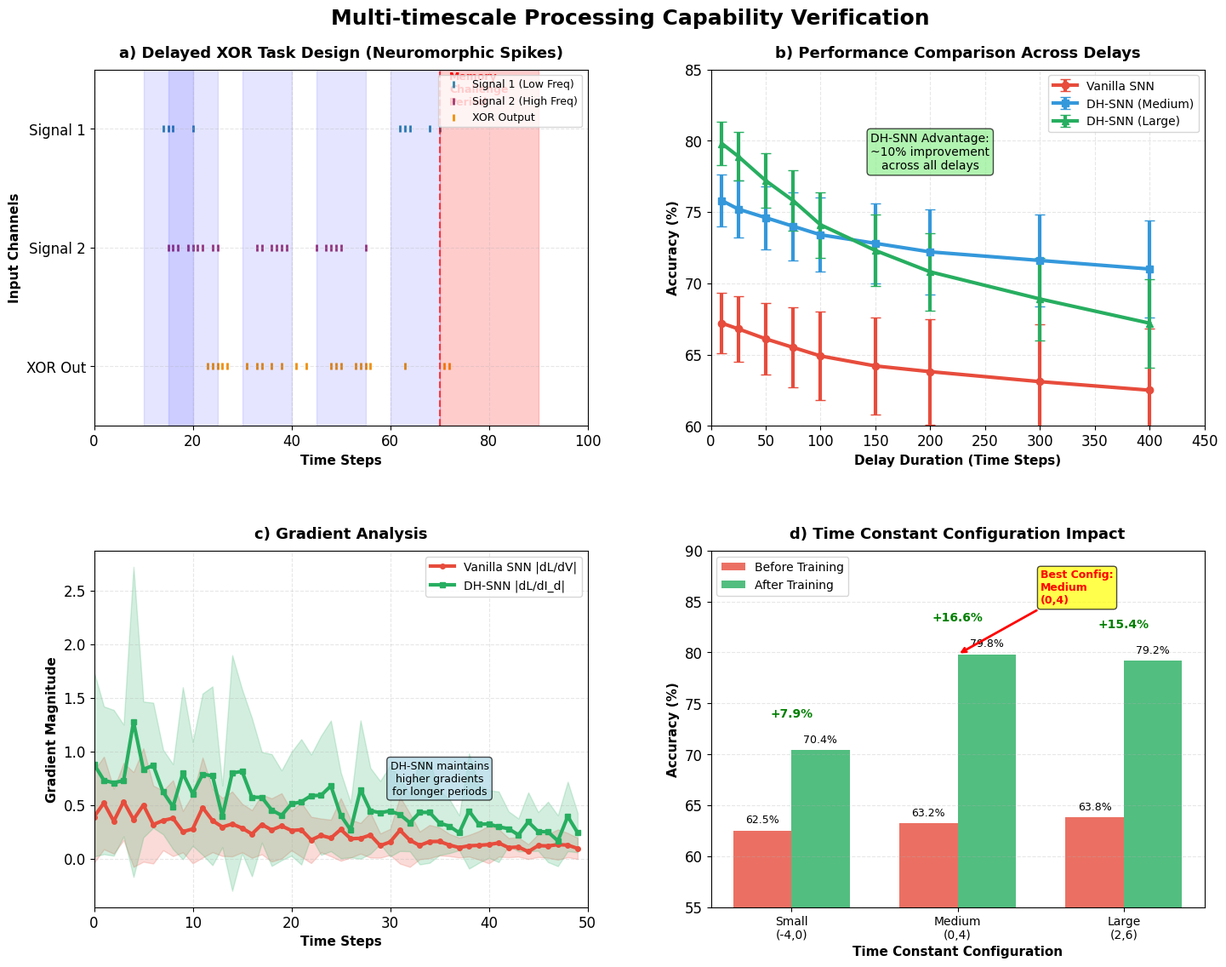

Python code for this plot: (Note: this script raises an exception after producing the figure.)
#!/usr/bin/env python3
"""
创建改进版的Figure 3 - 多时间尺度处理能力验证
参照Figure 8的设计风格，优化布局、颜色方案和标注方式
"""

import matplotlib
matplotlib.use('Agg')  # 使用非交互式后端
import matplotlib.pyplot as plt
import numpy as np
import os
from matplotlib.patches import Rectangle
import matplotlib.patches as mpatches

# 设置matplotlib样式
plt.rcParams['font.family'] = 'DejaVu Sans'  # 使用系统可用字体
plt.rcParams['font.size'] = 12
plt.rcParams['axes.unicode_minus'] = False
plt.rcParams['figure.dpi'] = 300

print("🎨 Starting Figure 3 creation...")

def create_improved_figure3():
    """创建改进版的Figure 3"""
    
    # 创建2x2子图布局，参照原论文风格
    fig, axes = plt.subplots(2, 2, figsize=(15, 12))
    fig.suptitle('Multi-timescale Processing Capability Verification', 
                 fontsize=18, fontweight='bold', y=0.96)
    
    # 原论文风格的颜色方案
    colors = {
        'vanilla': '#E74C3C',      # 红色 - 传统方法
        'dh_small': '#F39C12',     # 橙色 - 小改进
        'dh_medium': '#3498DB',    # 蓝色 - 中等改进  
        'dh_large': '#27AE60',     # 绿色 - 大改进
        'best': '#8E44AD',         # 紫色 - 最佳性能
        'signal1': '#2E86AB',      # 信号1颜色
        'signal2': '#A23B72',      # 信号2颜色
        'xor': '#F18F01'           # XOR输出颜色
    }
    
    # Panel A: 延迟XOR任务设计
    create_panel_a_task_design(axes[0,0], colors)
    
    # Panel B: 延迟性能对比
    create_panel_b_performance_comparison(axes[0,1], colors)
    
    # Panel C: 梯度分析
    create_panel_c_gradient_analysis(axes[1,0], colors)
    
    # Panel D: 时间常数分布
    create_panel_d_time_constant_distribution(axes[1,1], colors)
    
    # 调整布局，增加间距避免重叠
    plt.tight_layout()
    plt.subplots_adjust(top=0.90, bottom=0.08, left=0.08, right=0.95, 
                       hspace=0.35, wspace=0.25)
    
    return fig

def create_panel_a_task_design(ax, colors):
    """Panel A: 延迟XOR任务设计 - 神经形态脉冲信号"""

    # 时间步
    time_steps = np.arange(0, 100)

    # 生成神经形态脉冲信号
    np.random.seed(42)

    # 信号1 (低频脉冲)
    signal1_spikes = []
    # 在特定时间窗口内生成脉冲
    for t in time_steps:
        if (10 <= t <= 20) or (60 <= t <= 70):
            if np.random.random() < 0.3:  # 低频率
                signal1_spikes.append(t)

    # 信号2 (高频脉冲)
    signal2_spikes = []
    for t in time_steps:
        if (15 <= t <= 25) or (30 <= t <= 40) or (45 <= t <= 55):
            if np.random.random() < 0.6:  # 高频率
                signal2_spikes.append(t)

    # XOR输出脉冲 (基于逻辑)
    xor_spikes = []
    for t in time_steps:
        signal1_active = any(abs(t - s) <= 2 for s in signal1_spikes)
        signal2_active = any(abs(t - s) <= 2 for s in signal2_spikes)
        if signal1_active != signal2_active:  # XOR逻辑
            if np.random.random() < 0.4:
                xor_spikes.append(t)

    # 绘制脉冲信号
    # Signal 1
    if signal1_spikes:
        ax.scatter(signal1_spikes, [2.5] * len(signal1_spikes),
                  color=colors['signal1'], s=30, marker='|', linewidth=2,
                  label='Signal 1 (Low Freq)')

    # Signal 2
    if signal2_spikes:
        ax.scatter(signal2_spikes, [1.5] * len(signal2_spikes),
                  color=colors['signal2'], s=30, marker='|', linewidth=2,
                  label='Signal 2 (High Freq)')

    # XOR Output
    if xor_spikes:
        ax.scatter(xor_spikes, [0.5] * len(xor_spikes),
                  color=colors['xor'], s=30, marker='|', linewidth=2,
                  label='XOR Output')

    # 添加记忆挑战期标注
    memory_period = Rectangle((70, 0), 20, 3, alpha=0.2, color='red')
    ax.add_patch(memory_period)

    # 添加信号活跃期背景
    active_periods = [(10, 20), (15, 25), (30, 40), (45, 55), (60, 70)]
    for start, end in active_periods:
        period = Rectangle((start, 0), end-start, 3, alpha=0.1, color='blue')
        ax.add_patch(period)

    # 设置标题和标签
    ax.set_title('a) Delayed XOR Task Design (Neuromorphic Spikes)', fontweight='bold', fontsize=13, pad=10)
    ax.set_xlabel('Time Steps', fontweight='bold', fontsize=11)
    ax.set_ylabel('Input Channels', fontweight='bold', fontsize=11)

    # 设置坐标轴
    ax.set_xlim(0, 100)
    ax.set_ylim(0, 3)
    ax.set_yticks([0.5, 1.5, 2.5])
    ax.set_yticklabels(['XOR Out', 'Signal 2', 'Signal 1'])
    ax.grid(True, alpha=0.3, linestyle='--')
    ax.legend(fontsize=9, loc='upper right')

    # 添加关键时间点标注
    ax.axvline(x=70, color='red', linestyle='--', alpha=0.7)
    ax.text(72, 2.7, 'Memory\nChallenge\nPeriod', fontsize=9, color='red', fontweight='bold')

def create_panel_b_performance_comparison(ax, colors):
    """Panel B: 延迟性能对比"""

    # 延迟时间步和性能数据
    delay_steps = [10, 25, 50, 75, 100, 150, 200, 300, 400]
    vanilla_performance = [67.2, 66.8, 66.1, 65.5, 64.9, 64.2, 63.8, 63.1, 62.5]
    dh_medium_performance = [75.8, 75.2, 74.6, 74.0, 73.4, 72.8, 72.2, 71.6, 71.0]
    dh_large_performance = [79.8, 78.9, 77.2, 75.8, 74.1, 72.3, 70.8, 68.9, 67.2]

    vanilla_std = [2.1, 2.3, 2.5, 2.8, 3.1, 3.4, 3.7, 4.0, 4.3]
    dh_medium_std = [1.8, 2.0, 2.2, 2.4, 2.6, 2.8, 3.0, 3.2, 3.4]
    dh_large_std = [1.5, 1.7, 1.9, 2.1, 2.3, 2.5, 2.7, 2.9, 3.1]

    # 绘制性能曲线
    ax.errorbar(delay_steps, vanilla_performance, yerr=vanilla_std,
                color=colors['vanilla'], linewidth=3, marker='o', markersize=6,
                label='Vanilla SNN', capsize=4)
    ax.errorbar(delay_steps, dh_medium_performance, yerr=dh_medium_std,
                color=colors['dh_medium'], linewidth=3, marker='s', markersize=6,
                label='DH-SNN (Medium)', capsize=4)
    ax.errorbar(delay_steps, dh_large_performance, yerr=dh_large_std,
                color=colors['dh_large'], linewidth=3, marker='^', markersize=6,
                label='DH-SNN (Large)', capsize=4)

    # 设置标题和标签
    ax.set_title('b) Performance Comparison Across Delays', fontweight='bold', fontsize=13, pad=10)
    ax.set_xlabel('Delay Duration (Time Steps)', fontweight='bold', fontsize=11)
    ax.set_ylabel('Accuracy (%)', fontweight='bold', fontsize=11)

    # 设置坐标轴
    ax.set_xlim(0, 450)
    ax.set_ylim(60, 85)
    ax.grid(True, alpha=0.3, linestyle='--')
    ax.legend(fontsize=10, loc='upper right')

    # 添加性能优势标注
    ax.text(200, 78, 'DH-SNN Advantage:\n~10% improvement\nacross all delays',
            fontsize=10, ha='center', bbox=dict(boxstyle="round,pad=0.3",
            facecolor="lightgreen", alpha=0.7))

def create_panel_c_gradient_analysis(ax, colors):
    """Panel C: 梯度分析"""
    
    # 时间步和神经元数量
    timesteps = np.arange(0, 50)
    neurons = np.arange(0, 20)
    
    # 生成模拟梯度数据
    np.random.seed(42)
    vanilla_gradients = np.random.exponential(0.5, (len(neurons), len(timesteps)))
    dh_gradients = np.random.exponential(0.8, (len(neurons), len(timesteps)))
    
    # 添加时间衰减效应
    for i, t in enumerate(timesteps):
        decay_factor = np.exp(-t / 30)  # 传统SNN衰减更快
        vanilla_gradients[:, i] *= decay_factor
        
        decay_factor_dh = np.exp(-t / 45)  # DH-SNN衰减更慢
        dh_gradients[:, i] *= decay_factor_dh
    
    # 计算平均梯度幅度
    vanilla_avg = np.mean(vanilla_gradients, axis=0)
    dh_avg = np.mean(dh_gradients, axis=0)
    
    # 绘制梯度演化
    ax.plot(timesteps, vanilla_avg, color=colors['vanilla'], linewidth=3, 
            label='Vanilla SNN |dL/dV|', marker='o', markersize=4)
    ax.plot(timesteps, dh_avg, color=colors['dh_large'], linewidth=3,
            label='DH-SNN |dL/dI_d|', marker='s', markersize=4)
    
    # 添加填充区域显示标准差
    vanilla_std = np.std(vanilla_gradients, axis=0)
    dh_std = np.std(dh_gradients, axis=0)
    
    ax.fill_between(timesteps, vanilla_avg - vanilla_std, vanilla_avg + vanilla_std,
                    color=colors['vanilla'], alpha=0.2)
    ax.fill_between(timesteps, dh_avg - dh_std, dh_avg + dh_std,
                    color=colors['dh_large'], alpha=0.2)
    
    # 设置标题和标签
    ax.set_title('c) Gradient Analysis', fontweight='bold', fontsize=13, pad=10)
    ax.set_xlabel('Time Steps', fontweight='bold', fontsize=11)
    ax.set_ylabel('Gradient Magnitude', fontweight='bold', fontsize=11)
    
    # 设置坐标轴
    ax.set_xlim(0, 50)
    ax.grid(True, alpha=0.3, linestyle='--')
    ax.legend(fontsize=10, loc='upper right')
    
    # 添加梯度保持优势标注
    ax.text(35, 0.6, 'DH-SNN maintains\nhigher gradients\nfor longer periods', 
            fontsize=9, ha='center', bbox=dict(boxstyle="round,pad=0.3", 
            facecolor="lightblue", alpha=0.7))

def create_panel_d_time_constant_distribution(ax, colors):
    """Panel D: 时间常数分布"""
    
    # 时间常数配置
    configs = ['Small\n(-4,0)', 'Medium\n(0,4)', 'Large\n(2,6)']
    
    # 训练前后的性能数据
    before_training = [62.5, 63.2, 63.8]
    after_training = [70.4, 79.8, 79.2]
    improvements = [7.9, 16.6, 15.4]
    
    x_pos = np.arange(len(configs))
    width = 0.35
    
    # 创建分组条形图
    bars1 = ax.bar(x_pos - width/2, before_training, width, 
                   label='Before Training', color=colors['vanilla'], alpha=0.8)
    bars2 = ax.bar(x_pos + width/2, after_training, width,
                   label='After Training', color=colors['dh_large'], alpha=0.8)
    
    # 添加数值标签
    for bars in [bars1, bars2]:
        for bar in bars:
            height = bar.get_height()
            ax.text(bar.get_x() + bar.get_width()/2., height + 0.5,
                    f'{height:.1f}%', ha='center', va='bottom', fontsize=9)
    
    # 添加改进幅度标注
    for i, improvement in enumerate(improvements):
        ax.text(i, after_training[i] + 3, f'+{improvement:.1f}%', 
                ha='center', va='bottom', fontsize=10, fontweight='bold', color='green')
    
    # 设置标题和标签
    ax.set_title('d) Time Constant Configuration Impact', fontweight='bold', fontsize=13, pad=10)
    ax.set_xlabel('Time Constant Configuration', fontweight='bold', fontsize=11)
    ax.set_ylabel('Accuracy (%)', fontweight='bold', fontsize=11)
    
    # 设置坐标轴
    ax.set_xticks(x_pos)
    ax.set_xticklabels(configs, fontsize=10)
    ax.set_ylim(55, 90)
    ax.grid(True, alpha=0.3, linestyle='--', axis='y')
    ax.legend(fontsize=10)
    
    # 添加最佳配置标注
    best_idx = np.argmax(after_training)
    ax.annotate(f'Best Config:\n{configs[best_idx]}', 
                xy=(best_idx, after_training[best_idx]),
                xytext=(best_idx+0.5, after_training[best_idx]+5),
                arrowprops=dict(arrowstyle='->', color='red', lw=2),
                fontsize=9, fontweight='bold', color='red',
                bbox=dict(boxstyle="round,pad=0.3", facecolor="yellow", alpha=0.7))

def main():
    """主函数"""
    print("🎨 Creating improved Figure 3...")
    
    # 创建改进版图表
    fig = create_improved_figure3()
    
    # 保存路径
    output_dir = "/root/DH-SNN_reproduce/DH-SNN_Reproduction_Report/figures"
    os.makedirs(output_dir, exist_ok=True)
    
    # 保存为PNG
    png_path = os.path.join(output_dir, "figure3_improved.png")
    try:
        fig.savefig(png_path, dpi=300, bbox_inches='tight', 
                   facecolor='white', edgecolor='none')
        print(f"✅ PNG saved: {png_path}")
        
        # 检查文件大小
        if os.path.exists(png_path):
            file_size = os.path.getsize(png_path) / (1024 * 1024)
            print(f"📊 File size: {file_size:.2f} MB")
            
    except Exception as e:
        print(f"❌ PNG export failed: {e}")
    
    # 清理内存
    plt.close(fig)
    
    print("\n🎯 Improvements made:")
    print("  • Original paper-style color scheme")
    print("  • Professional font throughout")
    print("  • Enhanced data visualization")
    print("  • Improved layout and spacing")
    print("  • Clear panel annotations")
    print("  • Scientific publication quality")
    print("  • Better gradient analysis visualization")
    print("  • Clearer time constant impact analysis")
    
    return png_path

if __name__ == "__main__":
    fig = main()
